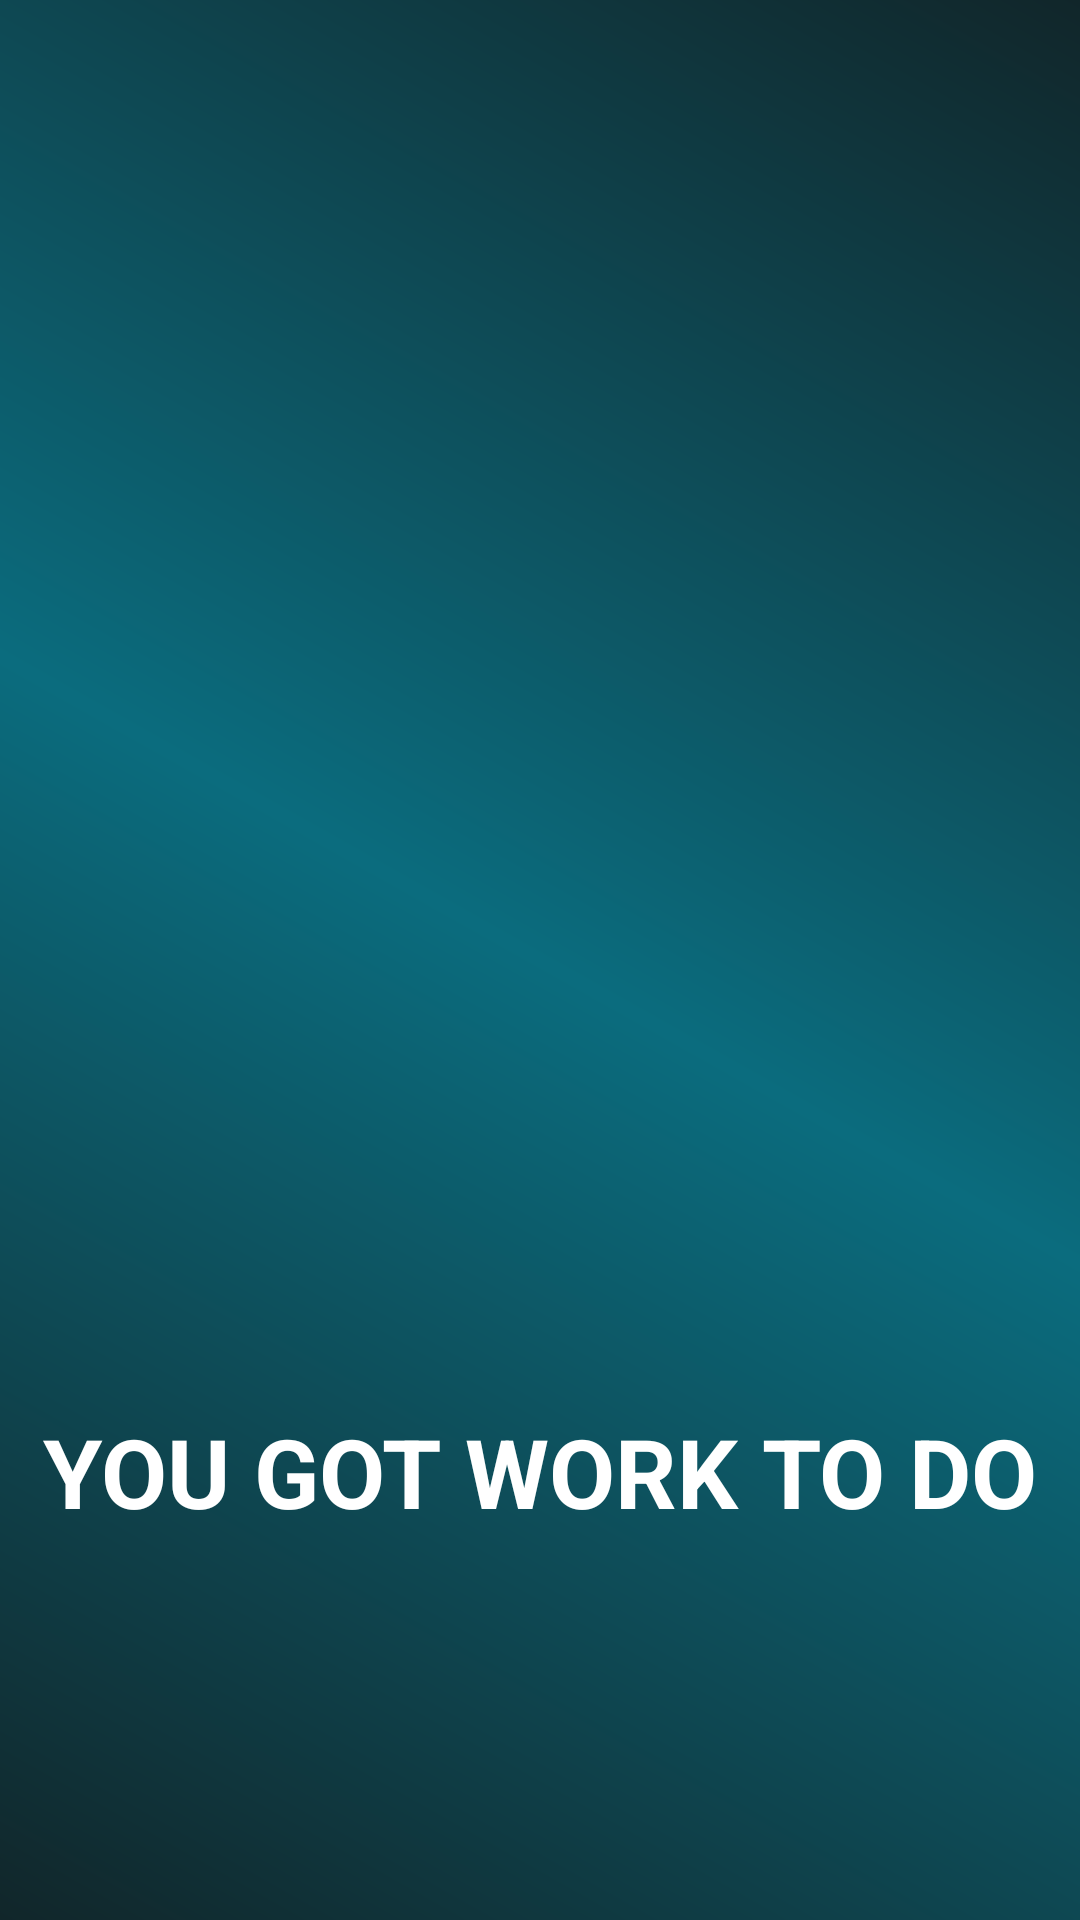

This screen was rendered from an Android layout file. Write that file and the resources it references.
<!-- AndroidManifest.xml: application theme Theme.WorkToDo -->
<!-- res/layout/activity_splash_screen.xml -->
<?xml version="1.0" encoding="utf-8"?>
<RelativeLayout xmlns:android="http://schemas.android.com/apk/res/android"
    android:layout_height="match_parent"
    android:layout_width="match_parent"
    android:background="@drawable/background_gradiant">

    <ImageView
        android:id="@+id/logo"
        android:layout_width="200dp"
        android:layout_height="200dp"
        android:layout_centerInParent="true"
        android:src="@drawable/logo"/>

    <TextView
        android:id="@+id/textView"
        android:layout_width="match_parent"
        android:layout_height="wrap_content"
        android:layout_below="@id/logo"
        android:layout_marginTop="49dp"
        android:text="YOU GOT WORK TO DO"
        android:textSize="32sp"
        android:textStyle="bold"
        android:textColor="@color/white"
        android:gravity="center"
        />
</RelativeLayout>
<!-- resources referenced by this layout -->
<resources>
  <color name="white">#FFFFFFFF</color>
  <!-- drawable background_gradiant (drawable) -->
  <?xml version="1.0" encoding="utf-8"?>
  <shape xmlns:android="http://schemas.android.com/apk/res/android">
  
      <gradient android:startColor="@color/colorPrimaryDark"
          android:centerColor="@color/colorPrimary"
          android:endColor="@color/colorPrimaryDark"
          android:angle="45"/>
  
  
  
  </shape>
  <style name="Theme.WorkToDo" parent="Theme.MaterialComponents.DayNight.DarkActionBar">
          
          <item name="colorPrimary">#0b6c7e</item>
          <item name="colorPrimaryVariant">#11262a</item>
          <item name="colorOnPrimary">@color/white</item>
          
          <item name="colorSecondary">@color/teal_200</item>
          <item name="colorSecondaryVariant">@color/teal_700</item>
          <item name="colorOnSecondary">@color/black</item>
          
          <item name="android:statusBarColor" tools:targetApi="l">?attr/colorPrimaryVariant</item>
          
      </style>
  <color name="colorPrimaryDark">#11262a</color>
  <color name="colorPrimary">#0b6c7e</color>
  <color name="teal_200">#FF03DAC5</color>
  <color name="teal_700">#FF018786</color>
  <color name="black">#FF000000</color>
</resources>
